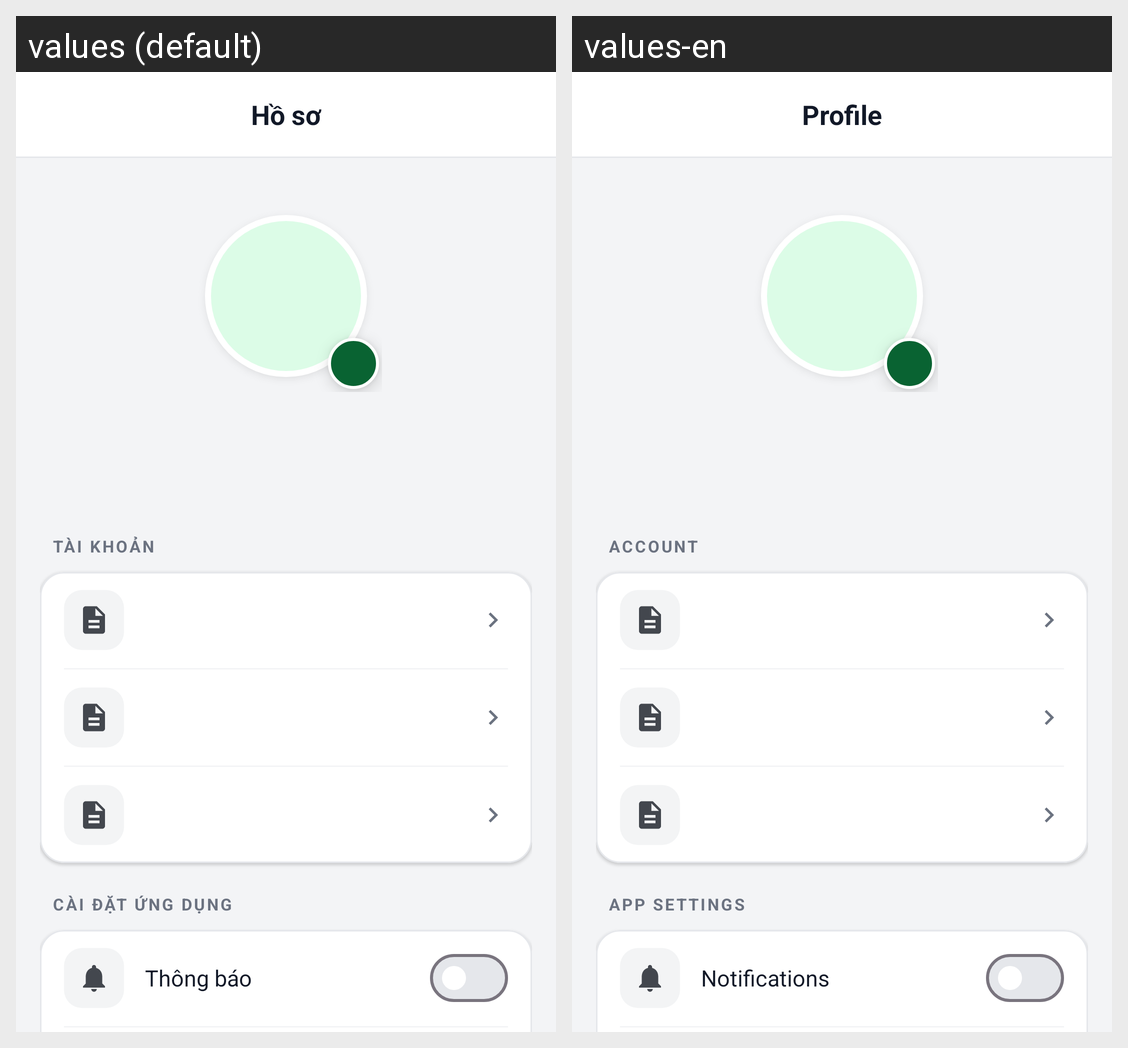

For this localized Android screen grid, give each drawn string resource with its value in every locale shown.
Android screen res/layout/fragment_profile.xml rendered under 2 locales, left to right: values (default), values-en. Device: Nexus 5 (rendered at 1080×1920; each locale shown at half size, 540×960, under a caption strip naming it); theme Theme.MoneySnap.
Strings drawn on this screen, with the default value and each locale's value (text and hints the layout hard-codes, and strings that could not be matched under every locale, appear in the picture but are not listed):

profile_title
  values: Hồ sơ
  values-en: Profile

profile_account_settings
  values: Tài khoản
  values-en: Account

profile_app_settings
  values: Cài đặt ứng dụng
  values-en: App settings

profile_notifications
  values: Thông báo
  values-en: Notifications
